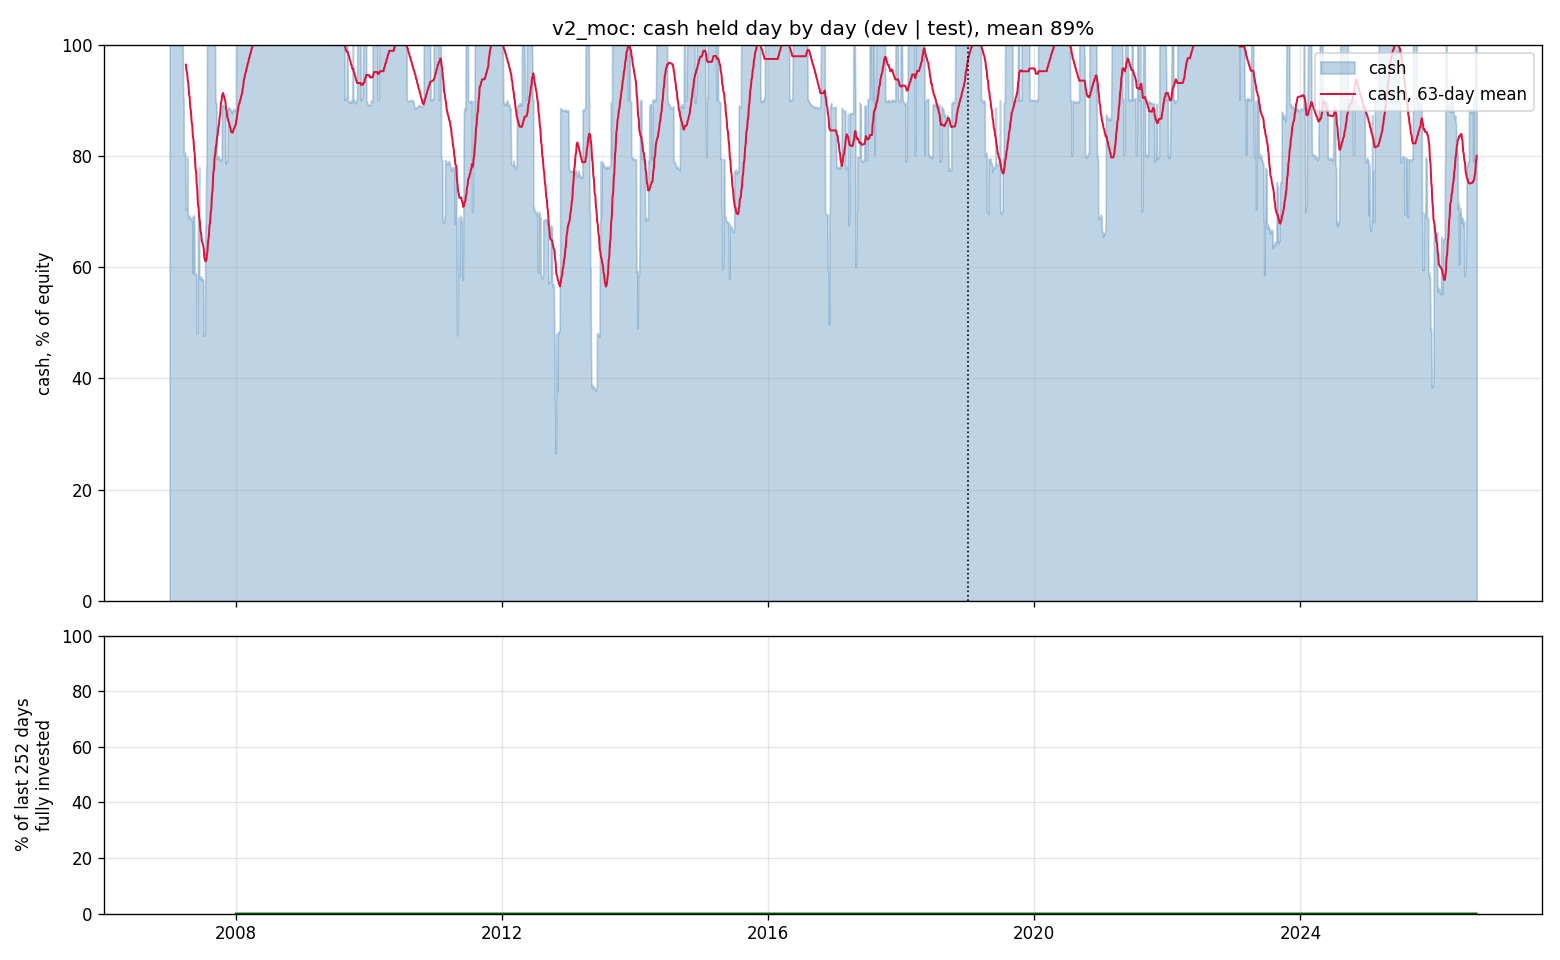

Data behind this chart, as committed beside it:
date, cash_fraction
2007-01-03, 1.0
2007-01-04, 1.0
2007-01-05, 1.0
2007-01-08, 1.0
2007-01-09, 1.0
2007-01-10, 1.0
2007-01-11, 1.0
2007-01-12, 1.0
2007-01-16, 1.0
2007-01-17, 1.0
2007-01-18, 1.0
2007-01-19, 1.0
2007-01-22, 1.0
2007-01-23, 1.0
2007-01-24, 1.0
2007-01-25, 1.0
2007-01-26, 1.0
2007-01-29, 1.0
2007-01-30, 1.0
2007-01-31, 1.0
2007-02-01, 1.0
2007-02-02, 1.0
2007-02-05, 1.0
2007-02-06, 1.0
2007-02-07, 1.0
2007-02-08, 1.0
2007-02-09, 1.0
2007-02-12, 1.0
2007-02-13, 1.0
2007-02-14, 1.0
2007-02-15, 1.0
2007-02-16, 1.0
2007-02-20, 1.0
2007-02-21, 1.0
2007-02-22, 1.0
2007-02-23, 1.0
2007-02-26, 1.0
2007-02-27, 1.0
2007-02-28, 1.0
2007-03-01, 1.0
2007-03-02, 1.0
2007-03-05, 1.0
2007-03-06, 1.0
2007-03-07, 1.0
2007-03-08, 1.0
2007-03-09, 1.0
2007-03-12, 1.0
2007-03-13, 1.0
2007-03-14, 1.0
2007-03-15, 1.0
2007-03-16, 1.0
2007-03-19, 0.9002
2007-03-20, 0.9014
2007-03-21, 0.9033
2007-03-22, 0.8025
2007-03-23, 0.8014
2007-03-26, 0.8009
2007-03-27, 0.8045
2007-03-28, 0.8068
2007-03-29, 0.8057
... 4,882 more rows
